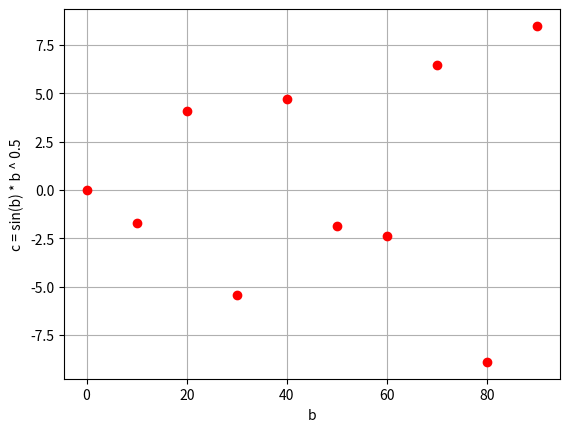

Python code for this plot:
import numpy as np
import matplotlib.pyplot as plt
b = np.arange(0, 100, 10)
plt.plot(b, np.sin(b) * (b ** 0.5), 'ro')
plt.grid(True)
plt.xlabel('b')
plt.ylabel('c = sin(b) * b ^ 0.5')
plt.show()
